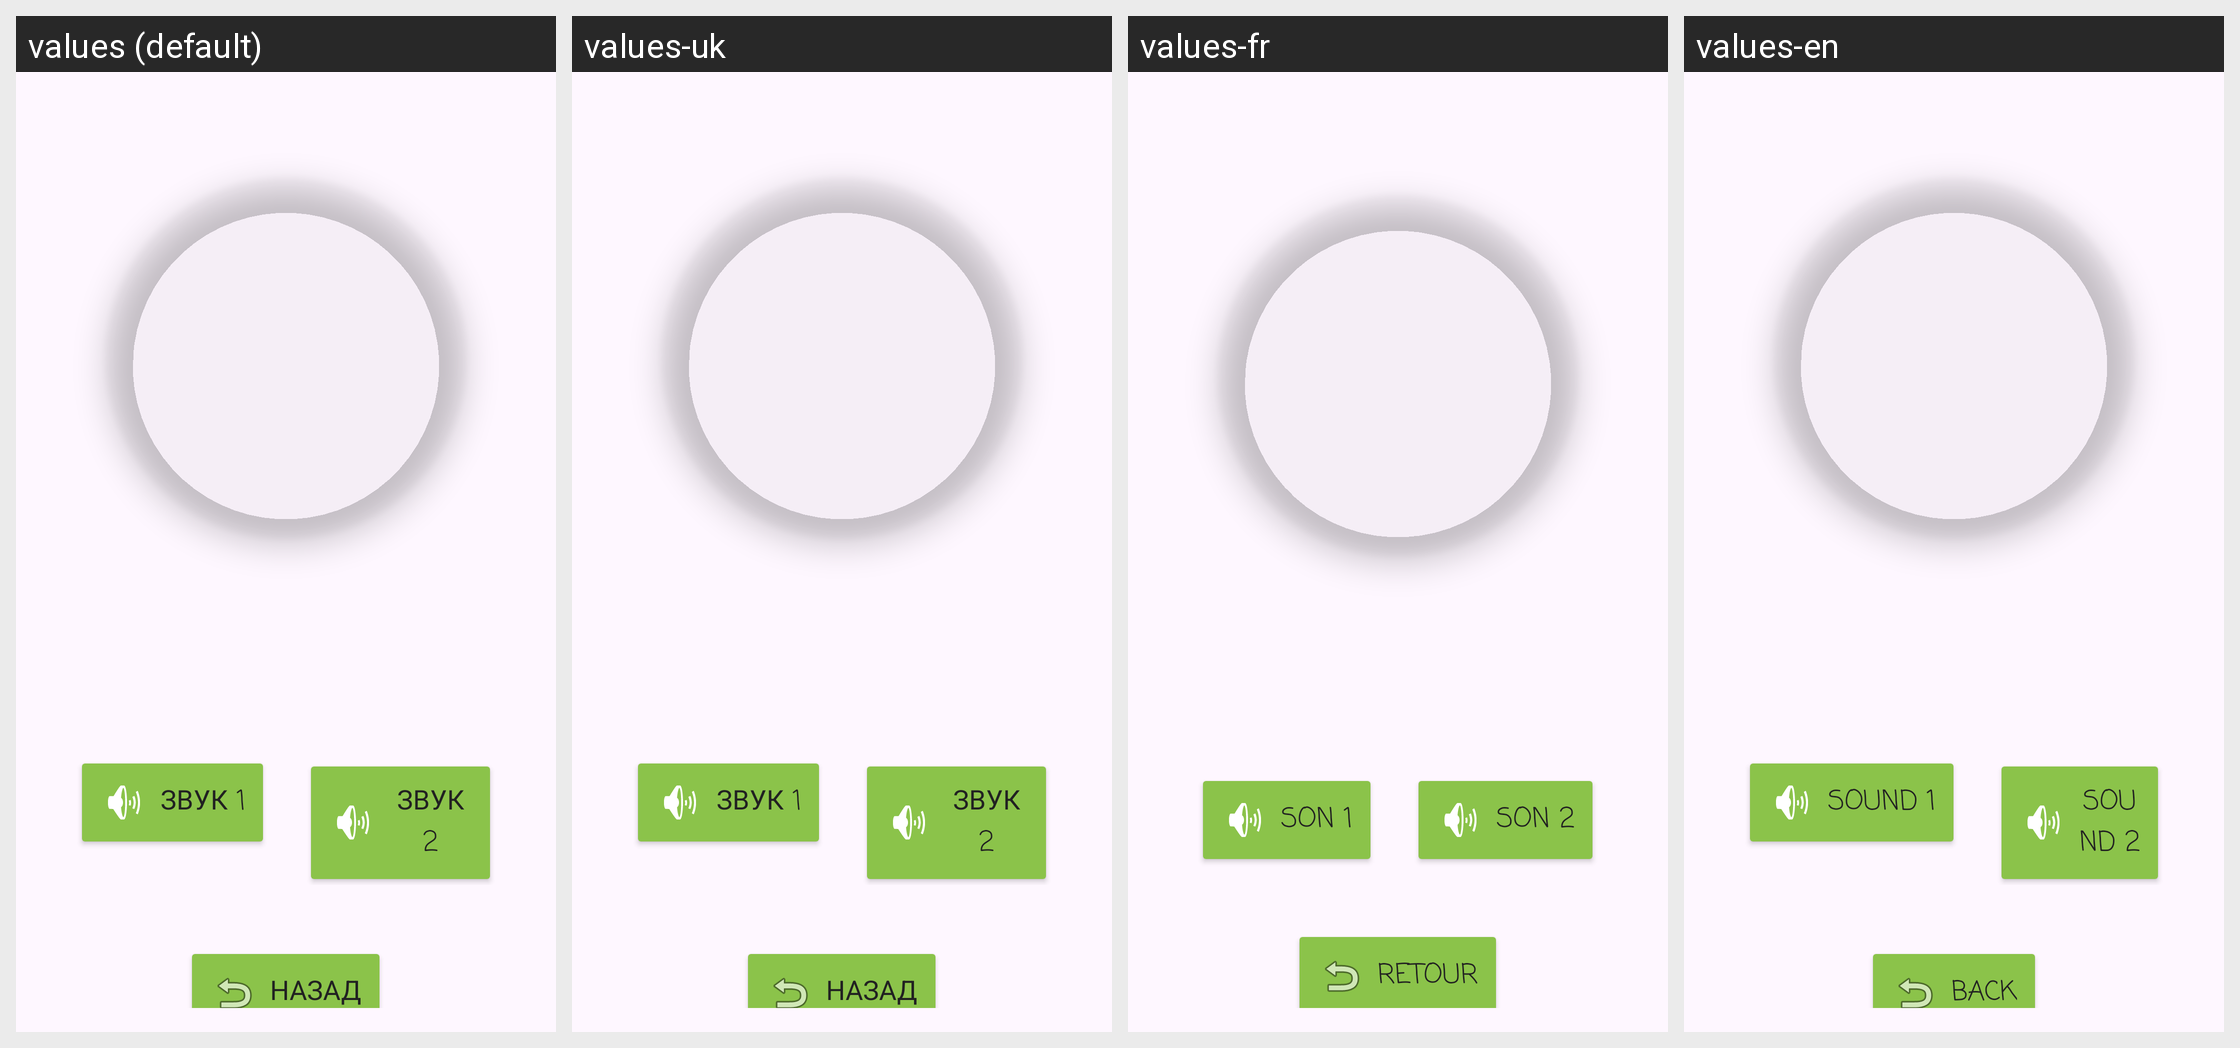

This grid shows one Android layout under several languages. Give, for every string resource on the screen, its name, the default text and each shown locale's text.
Android screen res/layout/activity_animal.xml rendered under 4 locales, left to right: values (default), values-uk, values-fr, values-en. Device: Nexus 5 (rendered at 1080×1920; each locale shown at half size, 540×960, under a caption strip naming it); theme Theme.AnmlVoicesApp.
Strings drawn on this screen, with the default value and each locale's value (text and hints the layout hard-codes appear in the picture but are not listed):

play_sound_1
  values: Звук 1
  values-uk: Звук 1  [not translated; the default value is used]
  values-fr: Son 1
  values-en: Sound 1

play_sound_2
  values: Звук 2
  values-uk: Звук 2  [not translated; the default value is used]
  values-fr: Son 2
  values-en: Sound 2

back
  values: Назад
  values-uk: Назад  [not translated; the default value is used]
  values-fr: Retour
  values-en: Back
